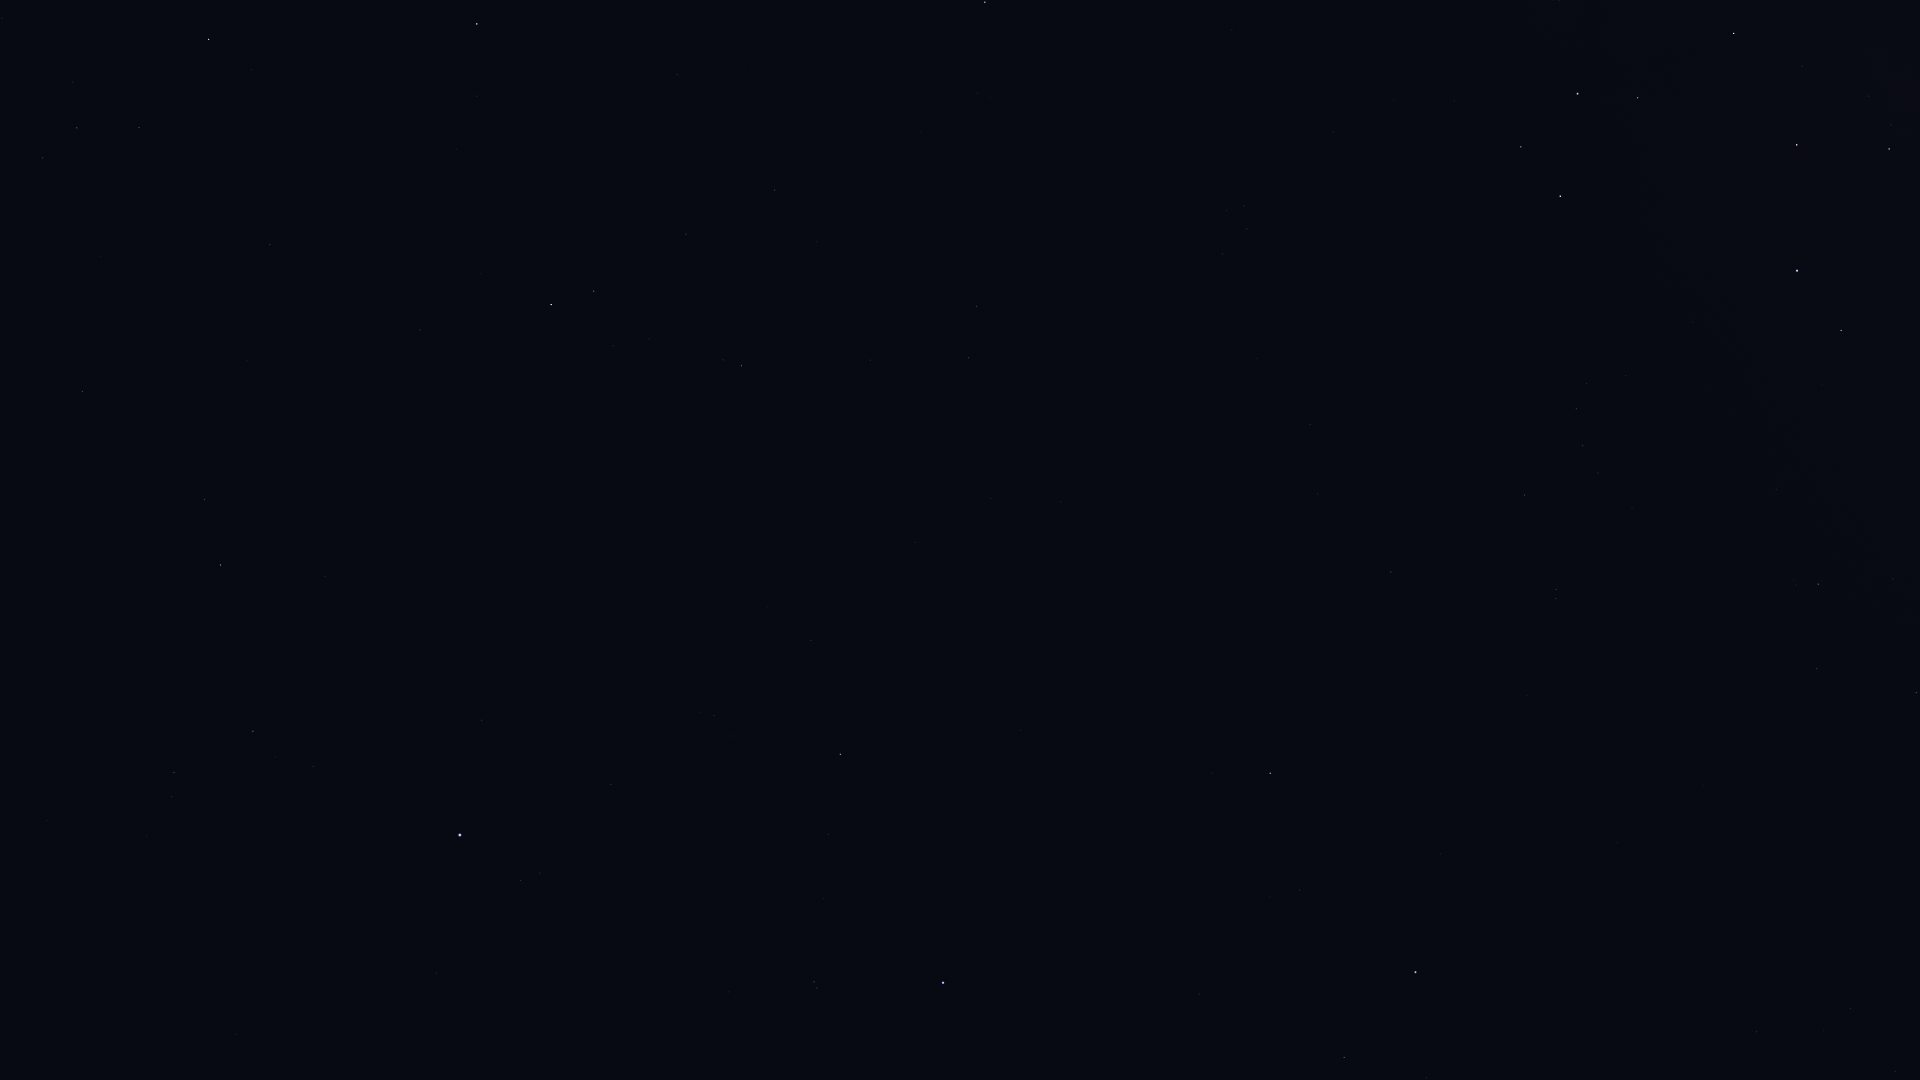

The table this chart was drawn from, first rows:
Star_ID, Name, X, Y
109268, Alnair, 943, 983
88414, Pincoya, 1899, 95
88635, Alnasl, 1889, 149
88714, HIP 88714, 1916, 693
88866, HIP 88866, 1895, 1072
89931, Kaus Media, 1797, 145
90098, HIP 90098, 1850, 1009
90185, Kaus Australis, 1797, 271
90422, HIP 90422, 1818, 584
90496, Kaus Borealis, 1734, 33
90568, HIP 90568, 1817, 669
90887, HIP 90887, 1773, 419
91875, HIP 91875, 1709, 392
92609, HIP 92609, 1757, 1032
92761, Ainalrami, 1559, 0
92855, Nunki, 1578, 94
92953, HIP 92953, 1668, 517
92989, HIP 92989, 1638, 379
93174, HIP 93174, 1626, 375
93506, Ascella, 1560, 196
93542, HIP 93542, 1632, 508
93825, HIP 93825, 1587, 384
94005, HIP 94005, 1598, 473
94114, Meridiana, 1577, 409
94160, HIP 94160, 1583, 446
94645, Gumala, 1446, 74
95124, Belel, 1410, 70
95241, Arkab Prior, 1556, 589
95262, Sika, 1474, 303
95294, Arkab Posterior, 1556, 599
95347, Rukbat, 1525, 495
96406, HIP 96406, 1336, 127
98032, HIP 98032, 1391, 572
98066, Terebellum, 1244, 206
98412, HIP 98412, 1310, 424
100345, Dabih, 985, 2
100751, Peacock, 1416, 972
102485, HIP 102485, 977, 306
102831, HIP 102831, 1061, 502
102978, HIP 102978, 969, 358
103227, HIP 103227, 1344, 1057
103738, HIP 103738, 991, 498
104139, HIP 104139, 775, 190
105140, HIP 105140, 915, 542
105319, HIP 105319, 1200, 994
105515, HIP 105515, 686, 234
106278, Sadalsuud, 477, 24
106786, Bunda, 477, 96
106824, Sāmaya, 821, 593
106985, Nashira, 594, 291
107251, Bosona, 440, 107
107556, Deneb Algedi, 551, 305
107608, HIP 107608, 768, 607
108085, Aldhanab, 840, 754
108375, Itonda, 833, 772
108661, HIP 108661, 674, 601
109074, Sadalmelik, 209, 39
109111, HIP 109111, 828, 834
109139, HIP 109139, 420, 330
109422, HIP 109422, 700, 713
... 16 more rows
